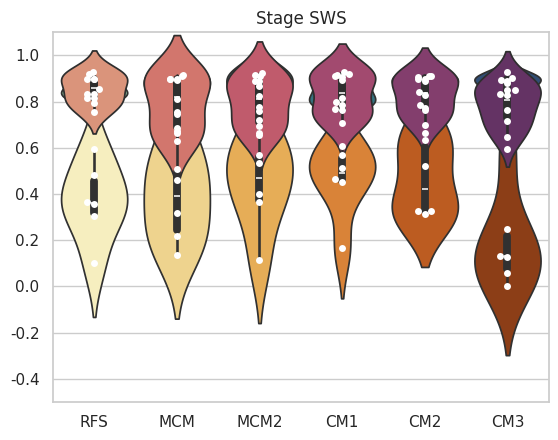

The matplotlib source for this figure:
import seaborn as sns
import numpy as np
import pandas as pd
import matplotlib.pyplot as plt 

stage1_MCM=[0.31914894, 0.45882353, 0.21818182, 0.13513514, 0.66511628, 0.50803859]
stage2_MCM=[0.91312867, 0.89822718, 0.75271565, 0.68316832, 0.81240064, 0.89836588]
stageSWS_MCM=[0.892261,   0.8957529,  0.6712963,  0.62695925, 0.91170825, 0.74654378]

stage1_CM1=[0.45283019, 0.51401869, 0.46511628, 0.16666667, 0.60816327, 0.56725146]
stage2_CM1=[0.92952381, 0.8923476, 0.81677977, 0.7991121,  0.78667724, 0.91513492]
stageSWS_CM1=[0.90878939, 0.90756303, 0.76363636, 0.70512821, 0.91930541, 0.76619718]

stage1_CM2=[0.32467532, 0.52040816, 0.31219512, 0.325, 0.66519824, 0.63157895]
stage2_CM2=[0.91050584, 0.90421456, 0.82672975, 0.77382319, 0.84306293, 0.89806026]
stageSWS_CM2=[0.91156463, 0.88700565, 0.76217765, 0.69924812, 0.89655172, 0.78338279]

stage1_CM3=[0.13333333, 0.24778761, 0.05769231, 0.0,         0.59405941, 0.12807882]
stage2_CM3=[0.92986699, 0.89321534, 0.87941022, 0.83247156, 0.82926829, 0.9015919 ]
stageSWS_CM3=[0.8877193,  0.85196375, 0.76480541, 0.71561531, 0.85054945, 0.64808362]

stage1_SF= [0.35658915, 0.36440678, 0.30508475, 0.10126582, 0.59471366, 0.48351648]
stage2_SF= [0.9178618,  0.85422343, 0.83382267, 0.83136412, 0.79552239, 0.8957498 ]
stageSWS_SF= [0.92753623, 0.89817232, 0.81526718, 0.75512195, 0.89957265, 0.81313131]

stage1_MCM2=[0.4,        0.53503185, 0.36649215, 0.11267606, 0.66334165, 0.56737589]
stage2_MCM2=[0.92436975, 0.88947717, 0.77480916, 0.71951952, 0.82461538, 0.91282051]
stageSWS_MCM2=[0.88821752, 0.86533666, 0.69554753, 0.65365854, 0.90962099, 0.7597254 ]

#MCM = Multiclass model
#CM = cascade model
#SF = Simpler features


# data= pd.DataFrame(
#     {
#     'S1: RFS': stage1_SF,
#     'S1: MCM' : stage1_MCM,
#     'S1: MCM2' : stage1_MCM2,
#     'S1: CM1' : stage1_CM1,
#     'S1: CM2': stage1_CM2,
#     'S1: CM3': stage1_CM3,

#     'S2: RFS': stage2_SF,
#     'S2: MCM' : stage2_MCM,
#     'S2: MCM2' : stage2_MCM2,
#     'S2: CM1' : stage2_CM1,
#     'S2: CM2': stage2_CM2,
#     'S2: CM3': stage2_CM3,

#     'SWS: RFS': stageSWS_SF,
#     'SWS: MCM' : stageSWS_MCM,
#     'SWS: MCM2' : stageSWS_MCM2,
#     'SWS: CM1' : stageSWS_CM1,
#     'SWS: CM2': stageSWS_CM2,
#     'SWS: CM3': stageSWS_CM3

#     })

data= pd.DataFrame(
    {
    'RFS': stage1_SF,
    'MCM' : stage1_MCM,
    'MCM2' : stage1_MCM2,
    'CM1' : stage1_CM1,
    'CM2': stage1_CM2,
    'CM3': stage1_CM3

    })

data2= pd.DataFrame(
    {
    'RFS': stage2_SF,
    'MCM' : stage2_MCM,
    'MCM2' : stage2_MCM2,
    'CM1' : stage2_CM1,
    'CM2': stage2_CM2,
    'CM3': stage2_CM3

    })

data3= pd.DataFrame(
    {
    'RFS': stageSWS_SF,
    'MCM' : stageSWS_MCM,
    'MCM2' : stageSWS_MCM2,
    'CM1' : stageSWS_CM1,
    'CM2': stageSWS_CM2,
    'CM3': stageSWS_CM3
    })

# data= pd.DataFrame(
#     {'Stage 1' : stage1_less,
#     'Stage 2 ' : stage2_less,
#     'Stage 3 ' : stage3_less
#     })
sns.set_theme(style="whitegrid")
plt.ylim(-0.5, 1.1)


ax= sns.violinplot(data=data,palette='YlOrBr')
ax = sns.swarmplot(data=data, color="white")
plt.title('Stage 1')
plt.show()

plt.ylim(-0.5, 1.1)
ax1= sns.violinplot(data=data2,palette='crest')
ax1 = sns.swarmplot(data=data2, color="white")
plt.title('Stage 2')
plt.show()

plt.ylim(-0.5, 1.1)
ax2= sns.violinplot(data=data3,palette='flare')
ax2 = sns.swarmplot(data=data3, color="white")
plt.title('Stage SWS')
plt.show()
